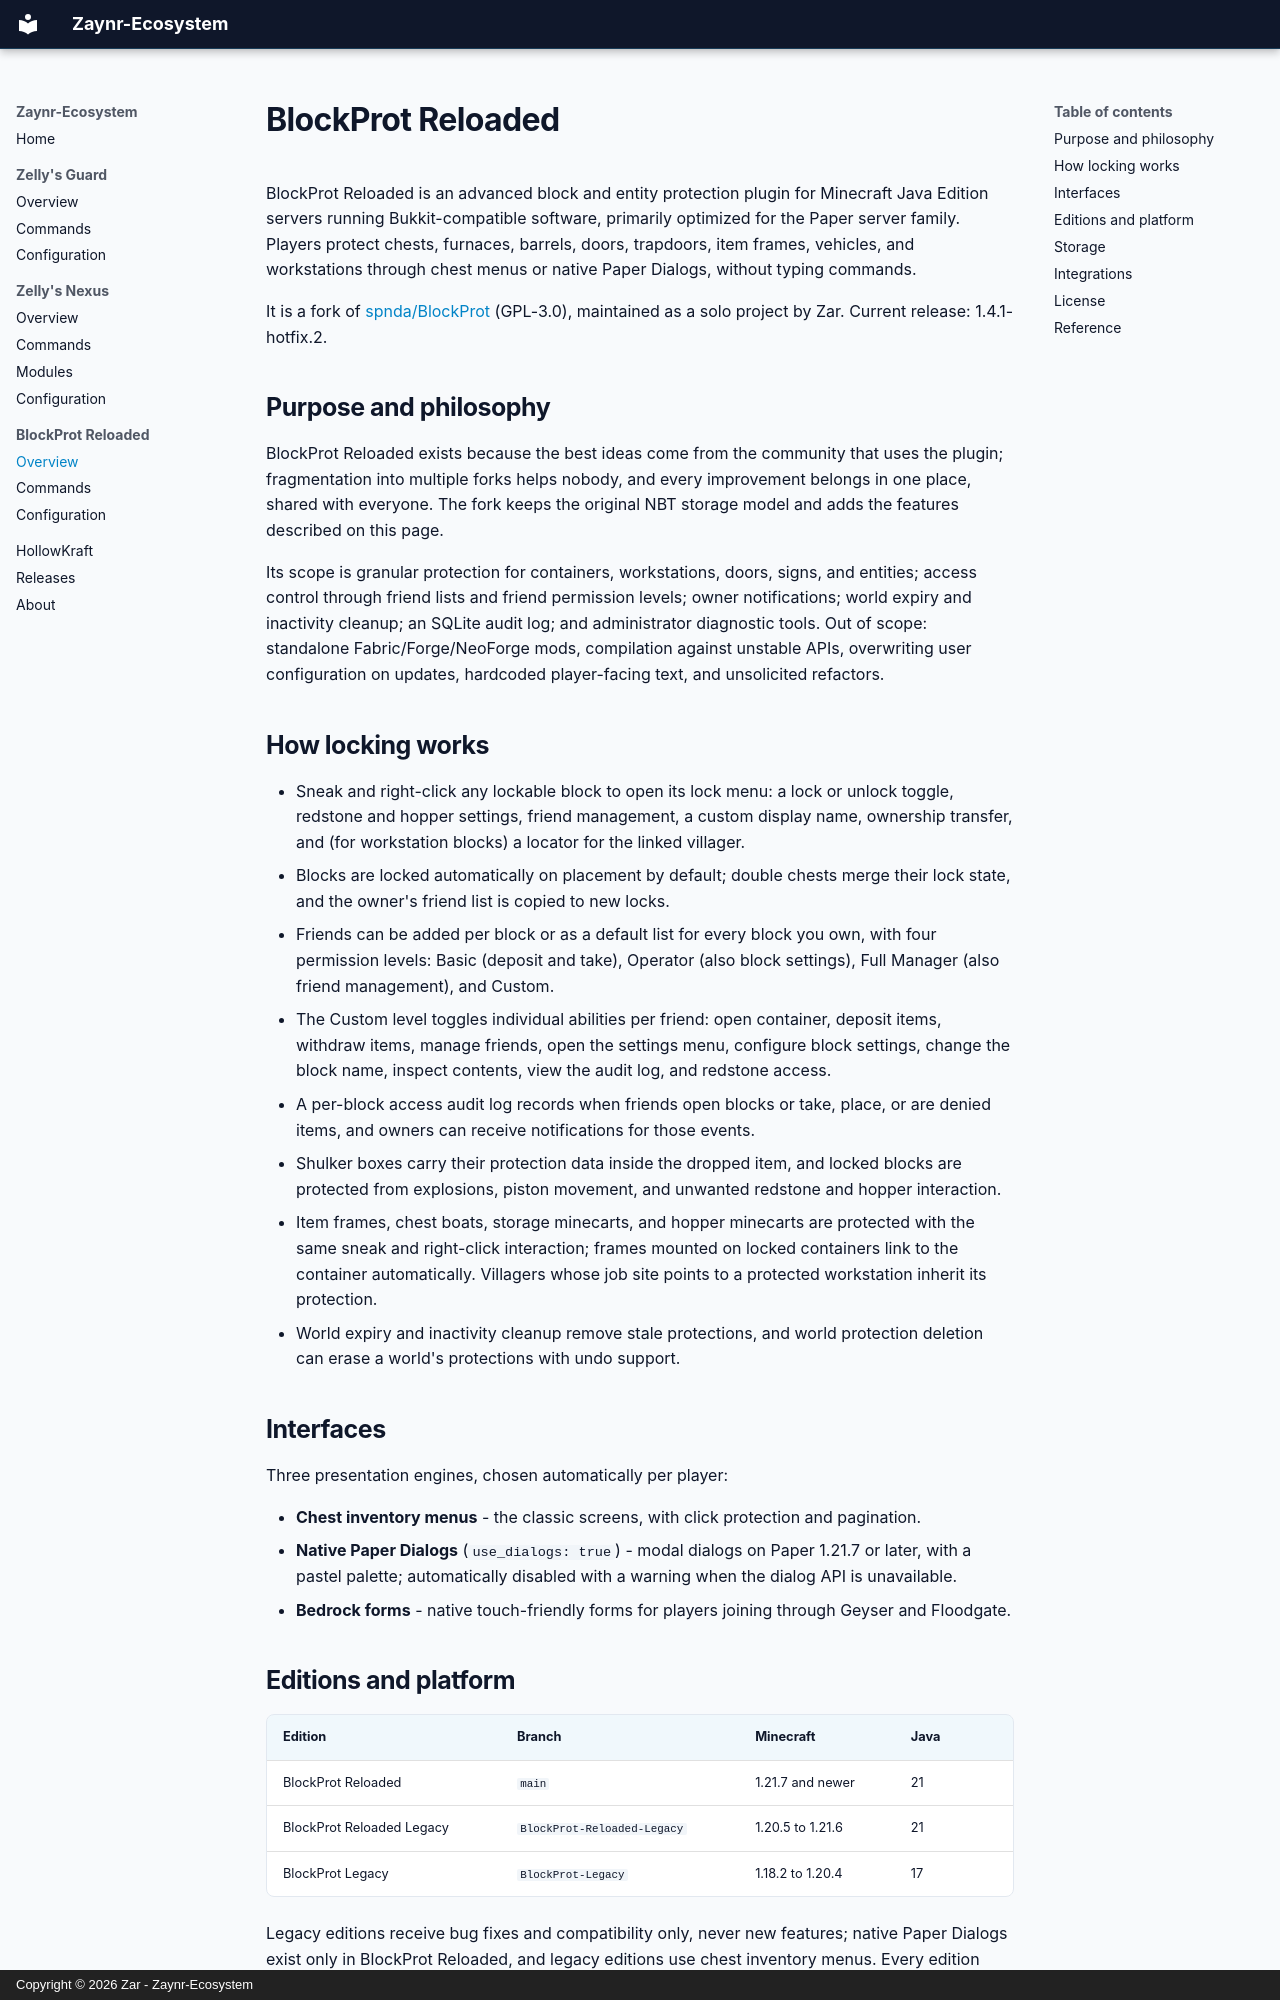

repository: Zaynr-Ecosystem/Zaynr-Ecosystem.github.io · page: blockprot/index.html · generator: mkdocs · copyright: Copyright © 2026 Zar - Zaynr-Ecosystem

# BlockProt Reloaded

BlockProt Reloaded is an advanced block and entity protection plugin for Minecraft Java
Edition servers running Bukkit-compatible software, primarily optimized for the Paper
server family. Players protect chests, furnaces, barrels, doors, trapdoors, item frames,
vehicles, and workstations through chest menus or native Paper Dialogs, without typing
commands.

It is a fork of [spnda/BlockProt](https://github.com/spnda/BlockProt) (GPL-3.0),
maintained as a solo project by Zar. Current release: 1.4.1-hotfix.2.

## Purpose and philosophy

BlockProt Reloaded exists because the best ideas come from the community that uses the
plugin; fragmentation into multiple forks helps nobody, and every improvement belongs in
one place, shared with everyone. The fork keeps the original NBT storage model and adds
the features described on this page.

Its scope is granular protection for containers, workstations, doors, signs, and
entities; access control through friend lists and friend permission levels; owner
notifications; world expiry and inactivity cleanup; an SQLite audit log; and
administrator diagnostic tools. Out of scope: standalone Fabric/Forge/NeoForge mods,
compilation against unstable APIs, overwriting user configuration on updates, hardcoded
player-facing text, and unsolicited refactors.

## How locking works

- Sneak and right-click any lockable block to open its lock menu: a lock or unlock
  toggle, redstone and hopper settings, friend management, a custom display name,
  ownership transfer, and (for workstation blocks) a locator for the linked villager.
- Blocks are locked automatically on placement by default; double chests merge their
  lock state, and the owner's friend list is copied to new locks.
- Friends can be added per block or as a default list for every block you own, with
  four permission levels: Basic (deposit and take), Operator (also block settings),
  Full Manager (also friend management), and Custom.
- The Custom level toggles individual abilities per friend: open container, deposit
  items, withdraw items, manage friends, open the settings menu, configure block
  settings, change the block name, inspect contents, view the audit log, and redstone
  access.
- A per-block access audit log records when friends open blocks or take, place, or are
  denied items, and owners can receive notifications for those events.
- Shulker boxes carry their protection data inside the dropped item, and locked blocks
  are protected from explosions, piston movement, and unwanted redstone and hopper
  interaction.
- Item frames, chest boats, storage minecarts, and hopper minecarts are protected with
  the same sneak and right-click interaction; frames mounted on locked containers link
  to the container automatically. Villagers whose job site points to a protected
  workstation inherit its protection.
- World expiry and inactivity cleanup remove stale protections, and world protection
  deletion can erase a world's protections with undo support.

## Interfaces

Three presentation engines, chosen automatically per player:

- **Chest inventory menus** - the classic screens, with click protection and pagination.
- **Native Paper Dialogs** (`use_dialogs: true`) - modal dialogs on Paper 1.21.7 or
  later, with a pastel palette; automatically disabled with a warning when the dialog
  API is unavailable.
- **Bedrock forms** - native touch-friendly forms for players joining through Geyser
  and Floodgate.
